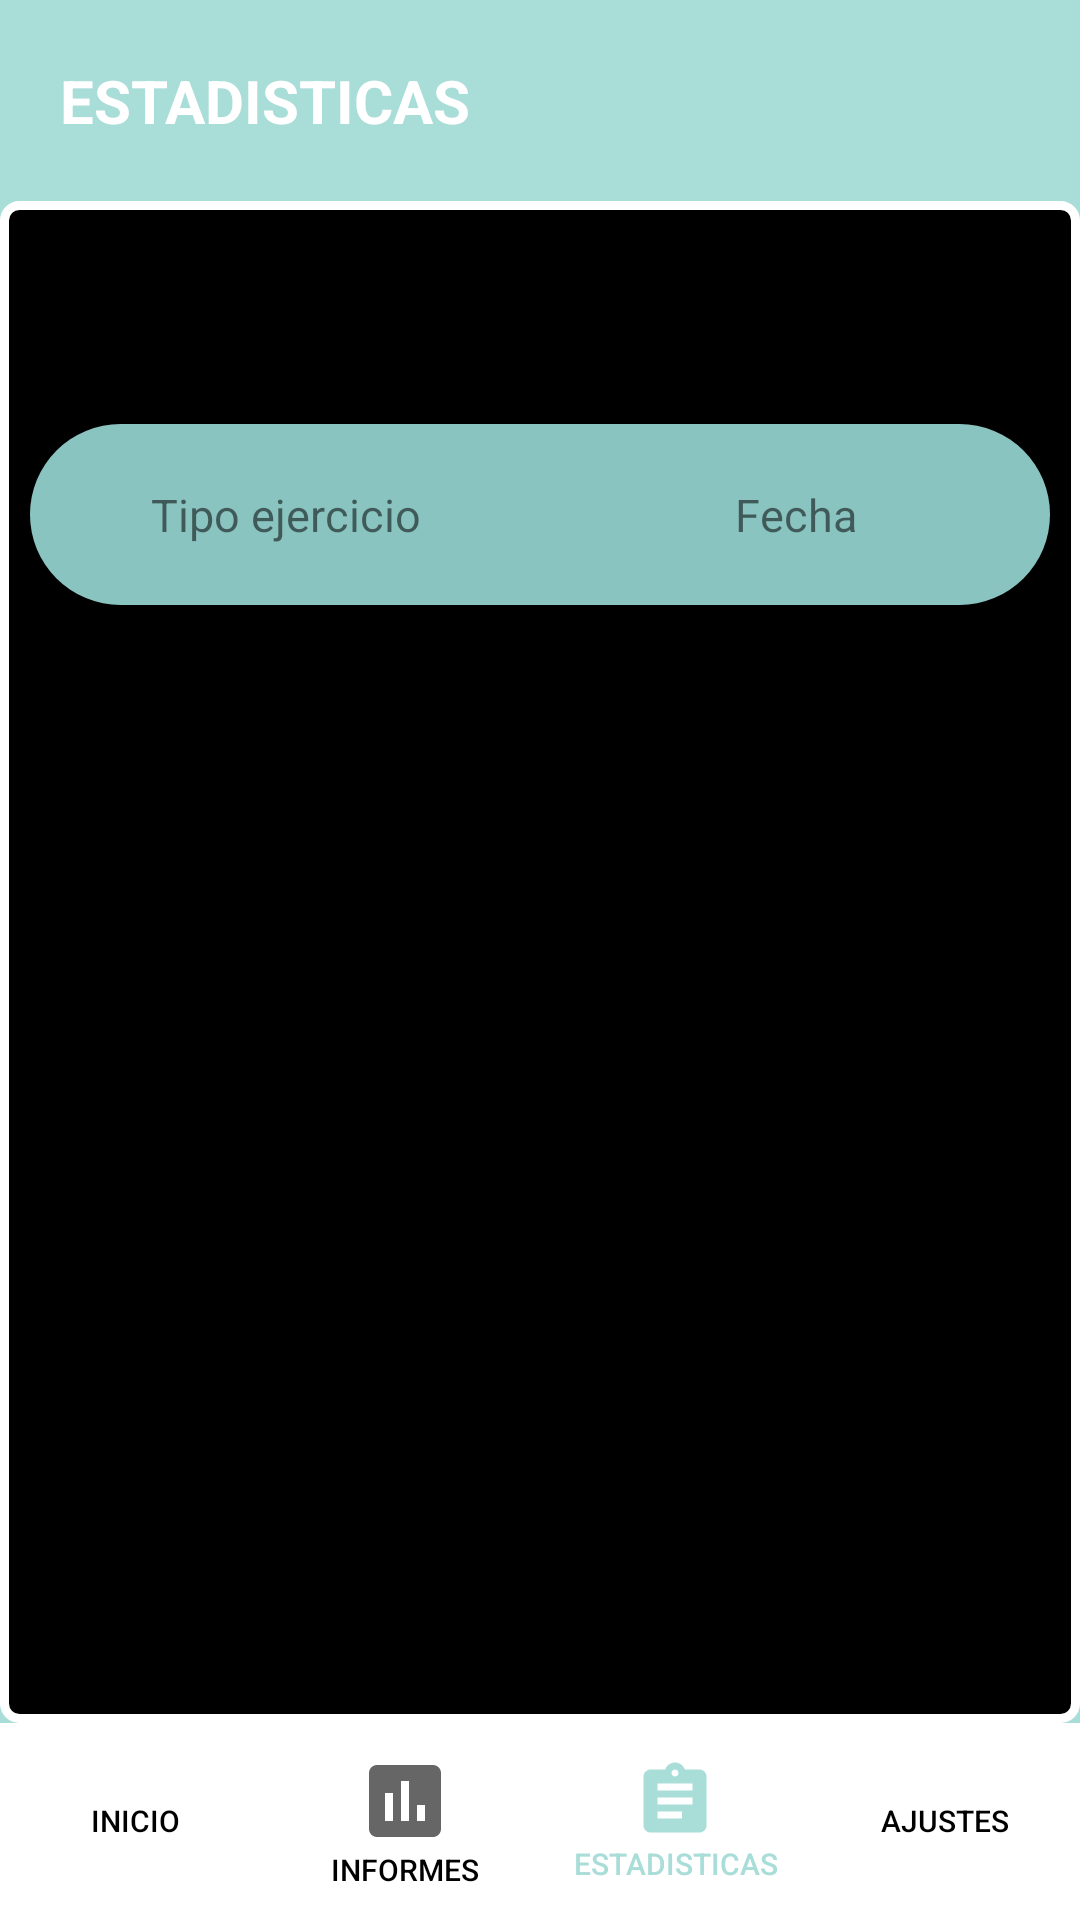

Write the Android layout XML for this screen, with the resource values it uses.
<!-- AndroidManifest.xml: application theme Theme.EntrenamientoFisico -->
<!-- res/layout/activity_estadisticas.xml -->
<?xml version="1.0" encoding="utf-8"?>
<androidx.constraintlayout.widget.ConstraintLayout xmlns:android="http://schemas.android.com/apk/res/android"
    xmlns:app="http://schemas.android.com/apk/res-auto"
    xmlns:tools="http://schemas.android.com/tools"
    android:layout_width="match_parent"
    android:layout_height="match_parent"
    android:background="@color/main"
    tools:context=".activity_estadisticas">
    <LinearLayout
        android:layout_width="match_parent"
        android:layout_height="match_parent"
        android:orientation="vertical">

        <LinearLayout
            android:layout_width="match_parent"
            android:layout_height="wrap_content"
            android:orientation="vertical">

            <TextView
                android:layout_width="match_parent"
                android:layout_height="wrap_content"
                android:padding="20dp"
                android:text="ESTADISTICAS"
                android:textColor="@color/textcolorcontrasteimage"
                android:textAlignment="textStart"
                android:textStyle="bold"
                android:textSize="20dp"></TextView>
        </LinearLayout>

        <LinearLayout
            android:layout_width="match_parent"
            android:layout_height="0dp"
            android:orientation="vertical"
            android:padding="10dp"
            android:background="@drawable/bordes_redondo_item"
            android:layout_weight="1">

            <TextView
                android:layout_width="match_parent"
                android:layout_height="wrap_content"
                android:padding="20dp"
                android:textAlignment="center"
                android:text="Historial de ejericios"
                android:textSize="18dp"></TextView>

            <LinearLayout
                android:orientation="horizontal"
                android:layout_width="match_parent"
                android:background="@drawable/borde_items_plant"
                android:layout_height="wrap_content">

                <TextView
                    android:layout_width="0dp"
                    android:layout_height="wrap_content"
                    android:layout_weight="1"
                    android:padding="20dp"
                    android:text="Tipo ejercicio"
                    android:textAlignment="center"
                    android:textSize="15dp"></TextView>

                <TextView
                    android:layout_width="0dp"
                    android:layout_height="wrap_content"
                    android:layout_weight="1"
                    android:padding="20dp"
                    android:textAlignment="center"
                    android:text="Fecha"
                    android:textSize="15dp">
                </TextView>

            </LinearLayout>

            <ScrollView
                android:layout_width="match_parent"
                android:layout_height="0dp"
                android:layout_weight="1">


                <androidx.recyclerview.widget.RecyclerView
                    android:layout_width="fill_parent"
                    android:layout_height="fill_parent"
                    android:id="@+id/listahistorial"/>
            </ScrollView>

        </LinearLayout>

        <LinearLayout
            android:layout_width="match_parent"
            android:layout_height="wrap_content"
            android:background="@color/background"
            android:orientation="horizontal">

            <Button
                android:id="@+id/inicio"
                android:onClick="statusInicio"
                android:layout_width="0dp"
                android:layout_height="wrap_content"
                android:layout_weight="1"
                android:padding="10dp"
                android:layout_gravity="center"
                android:text="Inicio"
                android:drawableTop="@drawable/ic_baseline_home_24"
                android:foreground="?android:attr/selectableItemBackground"
                android:textColor="@color/textcolor"
                android:textSize="10dp"
                android:background="@drawable/lineaborde"
                tools:ignore="Suspicious0dp"></Button>

            <Button
                android:id="@+id/informesButton"
                android:onClick="statusInformes"
                android:layout_width="0dp"
                android:layout_height="wrap_content"
                android:layout_weight="1"
                android:padding="10dp"
                android:layout_gravity="center"
                android:text="Informes"
                android:drawableTop="@drawable/ic_baseline_assessment_24"
                android:foreground="?android:attr/selectableItemBackground"
                android:textColor="@color/textcolor"
                android:textSize="10dp"
                android:background="@drawable/lineaborde"
                tools:ignore="Suspicious0dp"></Button>

            <Button
                android:id="@+id/estadisticasButton"
                android:layout_width="0dp"
                android:layout_height="wrap_content"
                android:layout_weight="1"
                android:padding="10dp"
                android:layout_gravity="center"
                android:text="Estadisticas"
                android:drawableTop="@drawable/ic_baseline_assignment_focus_24"
                android:textColor="@color/main"
                android:textSize="10dp"
                android:background="@drawable/lineaborde"
                tools:ignore="Suspicious0dp"></Button>

            <Button
                android:id="@+id/ajustesButton"
                android:onClick="statusAjustes"
                android:layout_width="0dp"
                android:layout_height="wrap_content"
                android:layout_weight="1"
                android:padding="10dp"
                android:layout_gravity="center"
                android:text="Ajustes"
                android:drawableTop="@drawable/ic_baseline_settings_24"
                android:foreground="?android:attr/selectableItemBackground"
                android:textColor="@color/textcolor"
                android:textSize="10dp"
                android:background="@drawable/lineaborde"
                tools:ignore="Suspicious0dp"></Button>
        </LinearLayout>
    </LinearLayout>
</androidx.constraintlayout.widget.ConstraintLayout>
<!-- resources referenced by this layout -->
<resources>
  <color name="background">#FFFFFF</color>
  <color name="main">#A9DDD8</color>
  <color name="textcolor">#000000</color>
  <color name="textcolorcontrasteimage">#FFFFFF</color>
  <!-- drawable borde_items_plant (drawable) -->
  <?xml version="1.0" encoding="utf-8"?>
  <selector xmlns:android="http://schemas.android.com/apk/res/android" >
      <item >
          <shape android:shape="rectangle">
              <corners android:radius="35dp"></corners>
              <solid android:color="@color/secondColor"/>
          </shape>
      </item>
  </selector>
  <!-- drawable bordes_redondo_item (drawable) -->
  <selector xmlns:android="http://schemas.android.com/apk/res/android" >
      <item >
          <shape android:shape="rectangle"  >
              <corners android:radius="15px" />
              <stroke android:width="3dip" android:color="#ffffff" />
              <solid android:color="#000" />
  
              
          </shape>
      </item>
  </selector>
  <!-- drawable ic_baseline_assessment_24 (drawable) -->
  <vector android:height="32dp" android:tint="?attr/colorControlNormal"
      android:viewportHeight="24" android:viewportWidth="24"
      android:width="32dp" xmlns:android="http://schemas.android.com/apk/res/android">
      <path android:fillColor="@android:color/white" android:pathData="M19,3L5,3c-1.1,0 -2,0.9 -2,2v14c0,1.1 0.9,2 2,2h14c1.1,0 2,-0.9 2,-2L21,5c0,-1.1 -0.9,-2 -2,-2zM9,17L7,17v-7h2v7zM13,17h-2L11,7h2v10zM17,17h-2v-4h2v4z"/>
  </vector>
  <!-- drawable ic_baseline_assignment_focus_24 (drawable) -->
  <vector android:height="28dp" android:tint="@color/main"
      android:viewportHeight="24" android:viewportWidth="24"
      android:width="28dp" xmlns:android="http://schemas.android.com/apk/res/android">
      <path android:fillColor="@color/focusedcolor" android:pathData="M19,3h-4.18C14.4,1.84 13.3,1 12,1c-1.3,0 -2.4,0.84 -2.82,2L5,3c-1.1,0 -2,0.9 -2,2v14c0,1.1 0.9,2 2,2h14c1.1,0 2,-0.9 2,-2L21,5c0,-1.1 -0.9,-2 -2,-2zM12,3c0.55,0 1,0.45 1,1s-0.45,1 -1,1 -1,-0.45 -1,-1 0.45,-1 1,-1zM14,17L7,17v-2h7v2zM17,13L7,13v-2h10v2zM17,9L7,9L7,7h10v2z"/>
  </vector>
  <!-- drawable lineaborde (drawable) -->
  <?xml version="1.0" encoding="utf-8"?>
  <shape xmlns:android="http://schemas.android.com/apk/res/android" android:shape="rectangle">
      <gradient android:angle="270" android:startColor="#fff"
          android:centerColor="@android:color/transparent"
          android:centerX="0.01" />
  </shape>
  <style name="Theme.EntrenamientoFisico" parent="Theme.AppCompat.DayNight.NoActionBar">
          
          <item name="colorPrimary">@color/main</item>
          <item name="android:statusBarColor" tools:targetApi="l">@color/main</item>
      </style>
  <color name="secondColor">#8AC4C1</color>
  <color name="focusedcolor">#8aaebb</color>
</resources>
